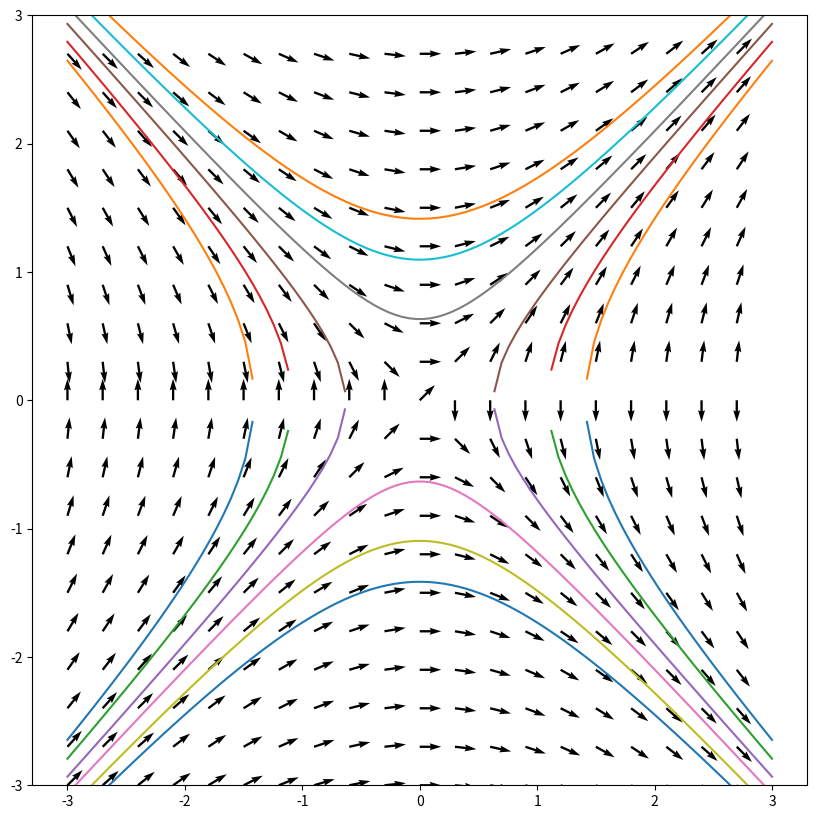
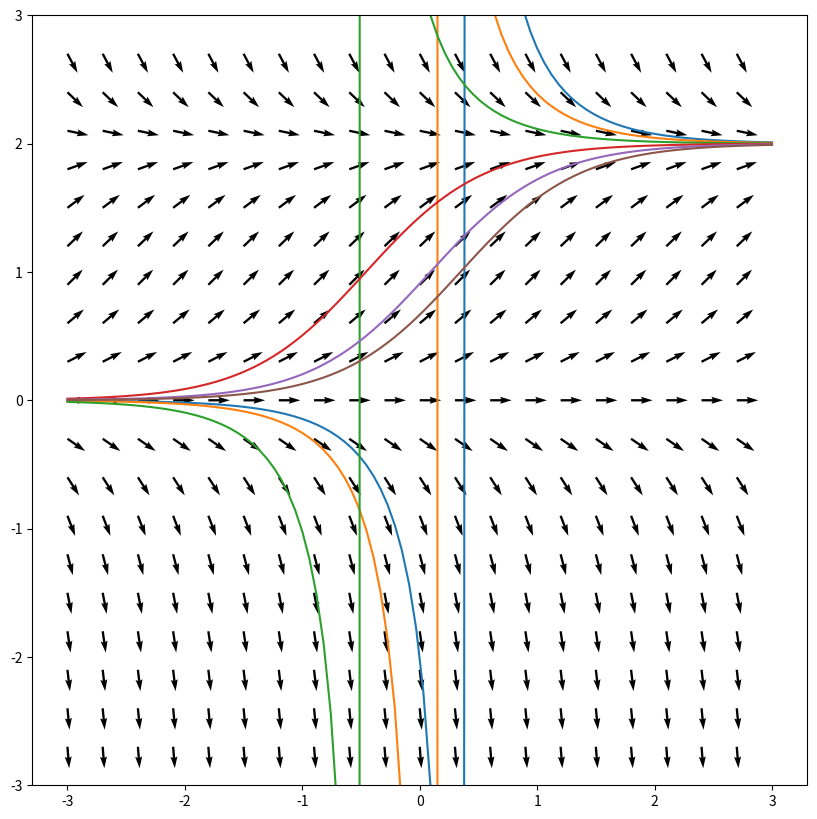

The script that saved these images, in order:
import numpy as np
import matplotlib.pyplot as plt
from sympy import dsolve,symbols,lambdify
from sympy import Function, Derivative, Eq
X = np.arange(-3, 3,.3)
T = X
domain = np.meshgrid(T,X)
x_prime = lambda x,t: t/x
U = x_prime(domain[1],domain[0])
V = np.ones(domain[1].shape)
norm = np.linalg.norm(np.vstack((U.flatten(),V.flatten())).T,axis=1).reshape(U.shape)
U /= norm
V /= norm
plt.figure(figsize=(10,10))
plt.quiver(T,X,V,U)
t,C= symbols('t,C')
f = Function("f")(t)
f_ = Derivative(f,t)
eq = Eq(f_, t/f)
print(dsolve(eq))
expr = -(C + t**2)**(1/2)
expr2 = -expr
g = lambdify((C,t),expr)
g2 = lambdify((C,t),expr2)
for c in np.linspace(-2,2,6):
    domain = np.linspace(-3,3,100)
    plt.plot(domain,g(c,domain))
    plt.plot(domain,g2(c,domain))
    plt.ylim(-3,3)
plt.show()

X = np.arange(-3, 3,.3)
T = X
domain = np.meshgrid(T,X)
x_prime = lambda x: 2*x*(1-x/2)
U = x_prime(domain[1])
V = np.ones(domain[1].shape)
norm = np.linalg.norm(np.vstack((U.flatten(),V.flatten())).T,axis=1).reshape(U.shape)
U /= norm
V /= norm
plt.figure(figsize=(10,10))
plt.quiver(T,X,V,U)
t,C= symbols('t,C')
f = Function("f")(t)
f_ = Derivative(f,t)
eq = Eq(f_, 2*f*(1-f/2))
print(dsolve(eq))
expr = 2/(C * np.e**(-2*t) + 1)
g = lambdify((C,t),expr)
for c in np.linspace(-2,2,6):
    domain = np.linspace(-3,3,100)
    plt.plot(domain,g(c,domain))
    plt.ylim(-3,3)
plt.show()
